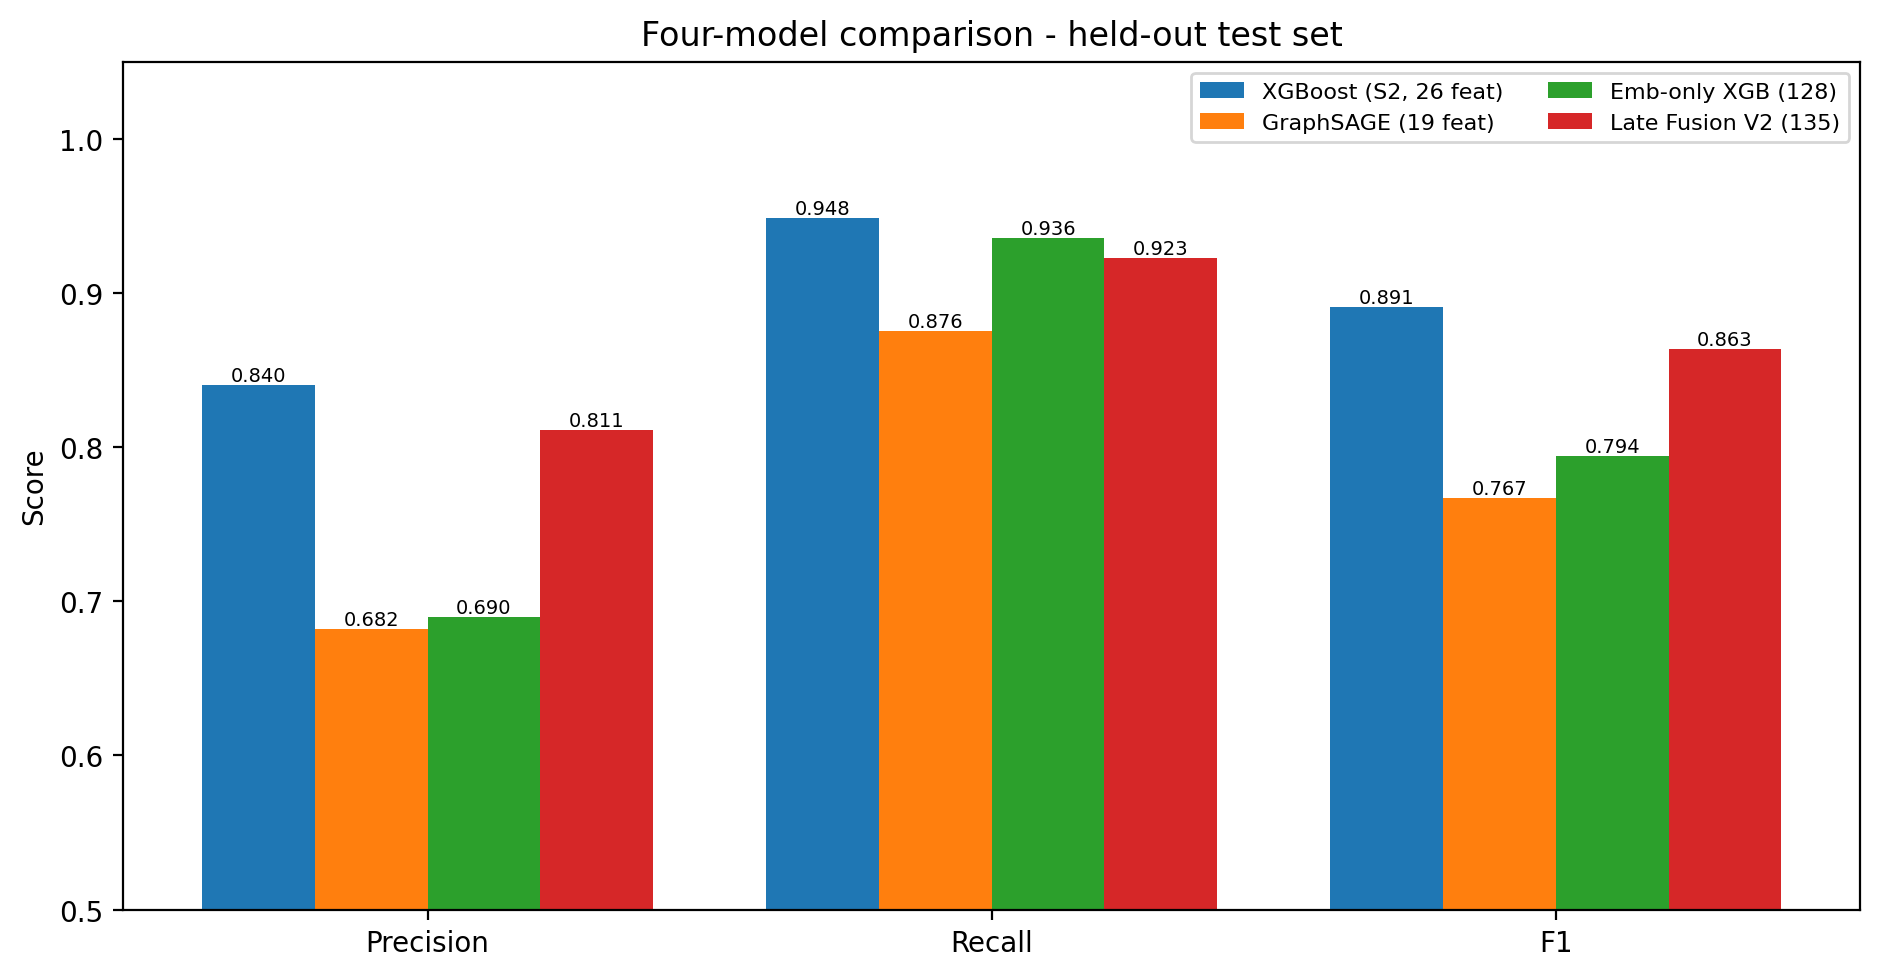

The table this chart was drawn from, first rows:
Model, Input, Accuracy, Precision, Recall, F1, ROC-AUC, PR-AUC, TN, FP, FN, TP
XGBoost tabular (Scenario 2), 25 tabular features (19 graph + 7 Ethers…, 0.9789, 0.8403, 0.9485, 0.8911, 0.9938, 0.9582, 2288, 42, 12, 221
GraphSAGE graph-only (leakage-controlled…, 18 graph features + 354 EPTransNet edges, 0.9516, 0.6823, 0.8755, 0.7669, 0.9714, 0.8161, 2235, 95, 29, 204
GraphSAGE Embedding + XGBoost (No Ethers…, 128-d graph embedding only (no Etherscan…, 0.9559, 0.6899, 0.9356, 0.7942, 0.9814, 0.8931, 2232, 98, 15, 218
GraphSAGE-Etherscan Late Fusion V2, 128-d graph embedding || 7 scaled Ethers…, 0.9735, 0.8113, 0.9227, 0.8635, 0.9912, 0.9375, 2280, 50, 18, 215
